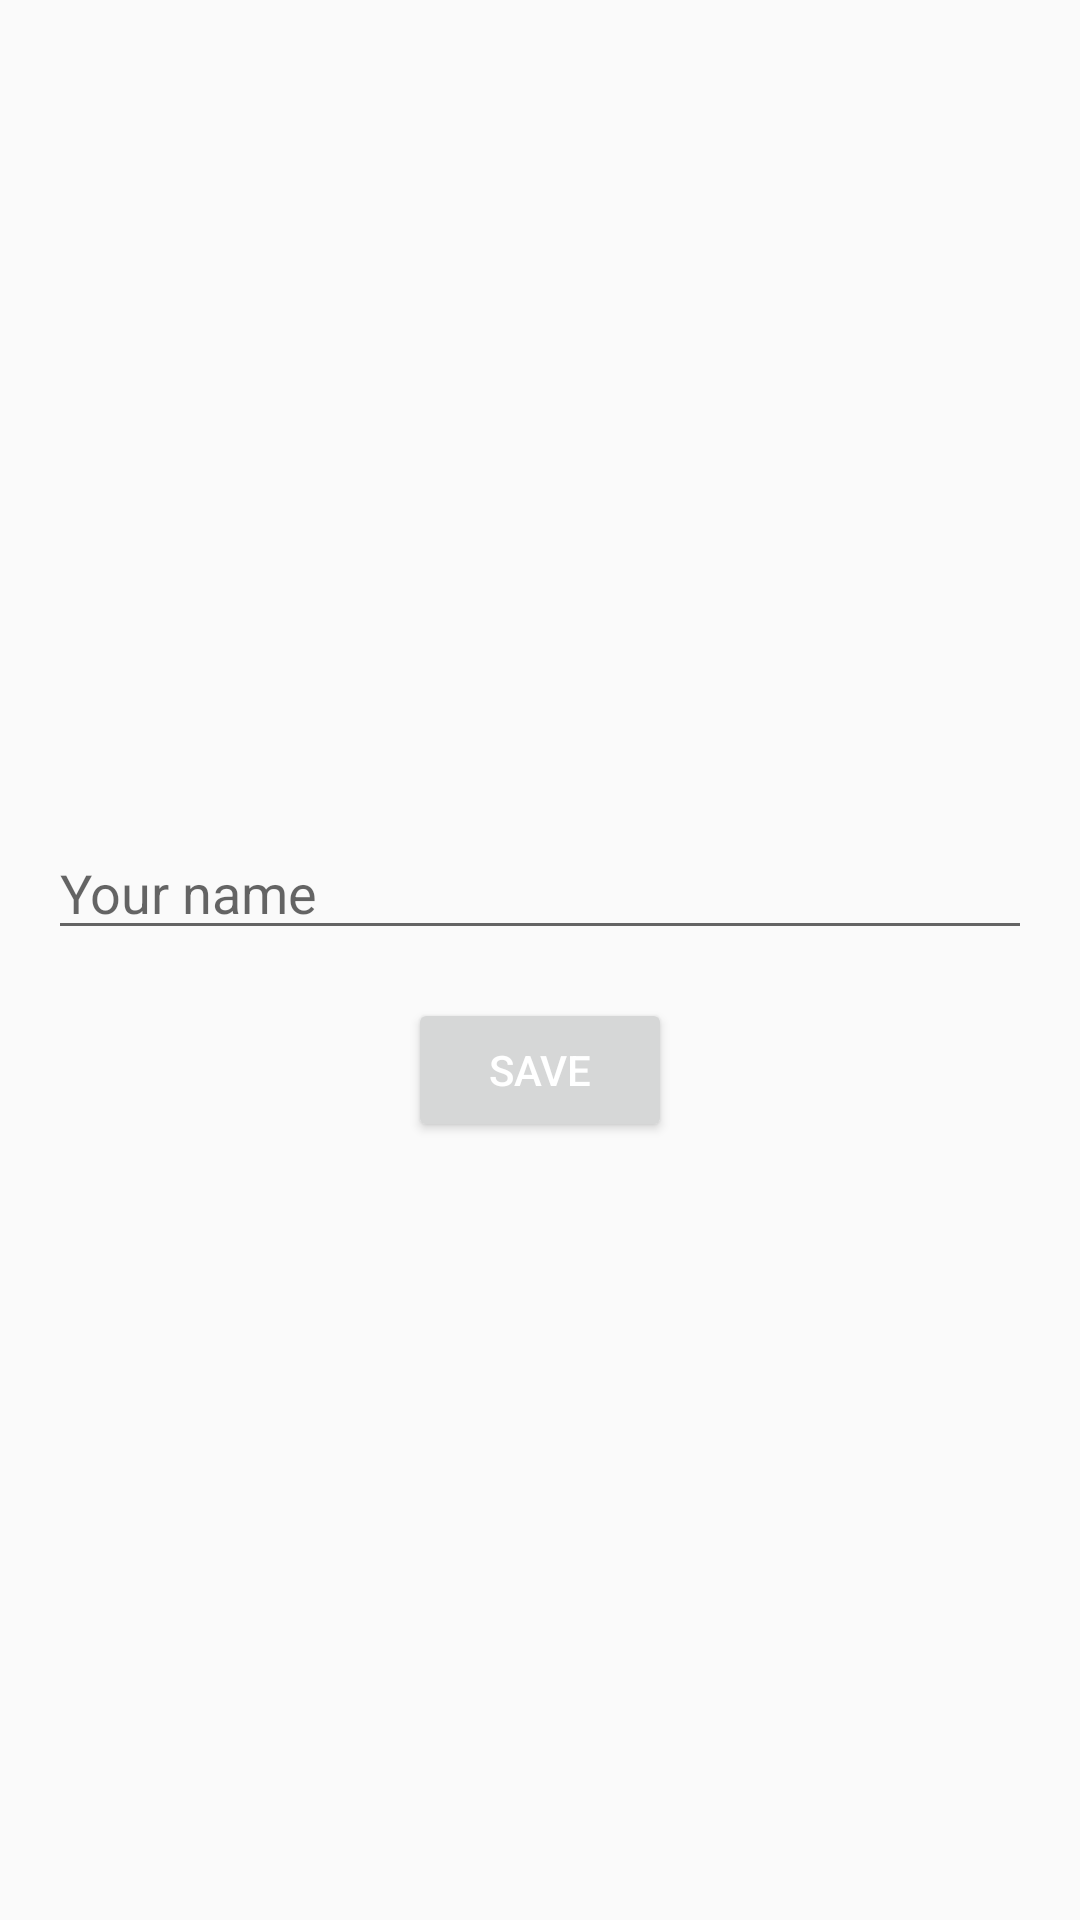

The Android layout XML behind this screen, and the referenced resources:
<!-- AndroidManifest.xml: application theme Theme.TicTacToeBootcamp -->
<!-- res/layout/fragment_players.xml -->
<?xml version="1.0" encoding="utf-8"?>
<androidx.constraintlayout.widget.ConstraintLayout xmlns:android="http://schemas.android.com/apk/res/android"
    android:layout_width="match_parent"
    android:layout_height="match_parent">

    <LinearLayout
        xmlns:android="http://schemas.android.com/apk/res/android"
        xmlns:tools="http://schemas.android.com/tools"
        android:orientation="vertical"
        android:layout_width="match_parent"
        android:layout_height="match_parent"
        android:gravity="center"
        tools:context=".MainActivity">

        <EditText
            android:id="@+id/playerName"
            android:layout_width="match_parent"
            android:layout_height="wrap_content"
            android:layout_margin="16dp"
            android:hint="@string/player_hint"
            android:inputType="text"/>

        <Button
            android:id="@+id/saveButton"
            android:layout_width="wrap_content"
            android:layout_height="wrap_content"
            android:layout_gravity="center_horizontal"
            android:text="@string/save_hint"
            android:textColor="@android:color/white"
            />

    </LinearLayout>

</androidx.constraintlayout.widget.ConstraintLayout>
<!-- resources referenced by this layout -->
<resources>
  <string name="player_hint">Your name</string>
  <string name="save_hint">Save</string>
  <style name="Theme.TicTacToeBootcamp" parent="android:Theme.Material.Light.NoActionBar" />
</resources>
